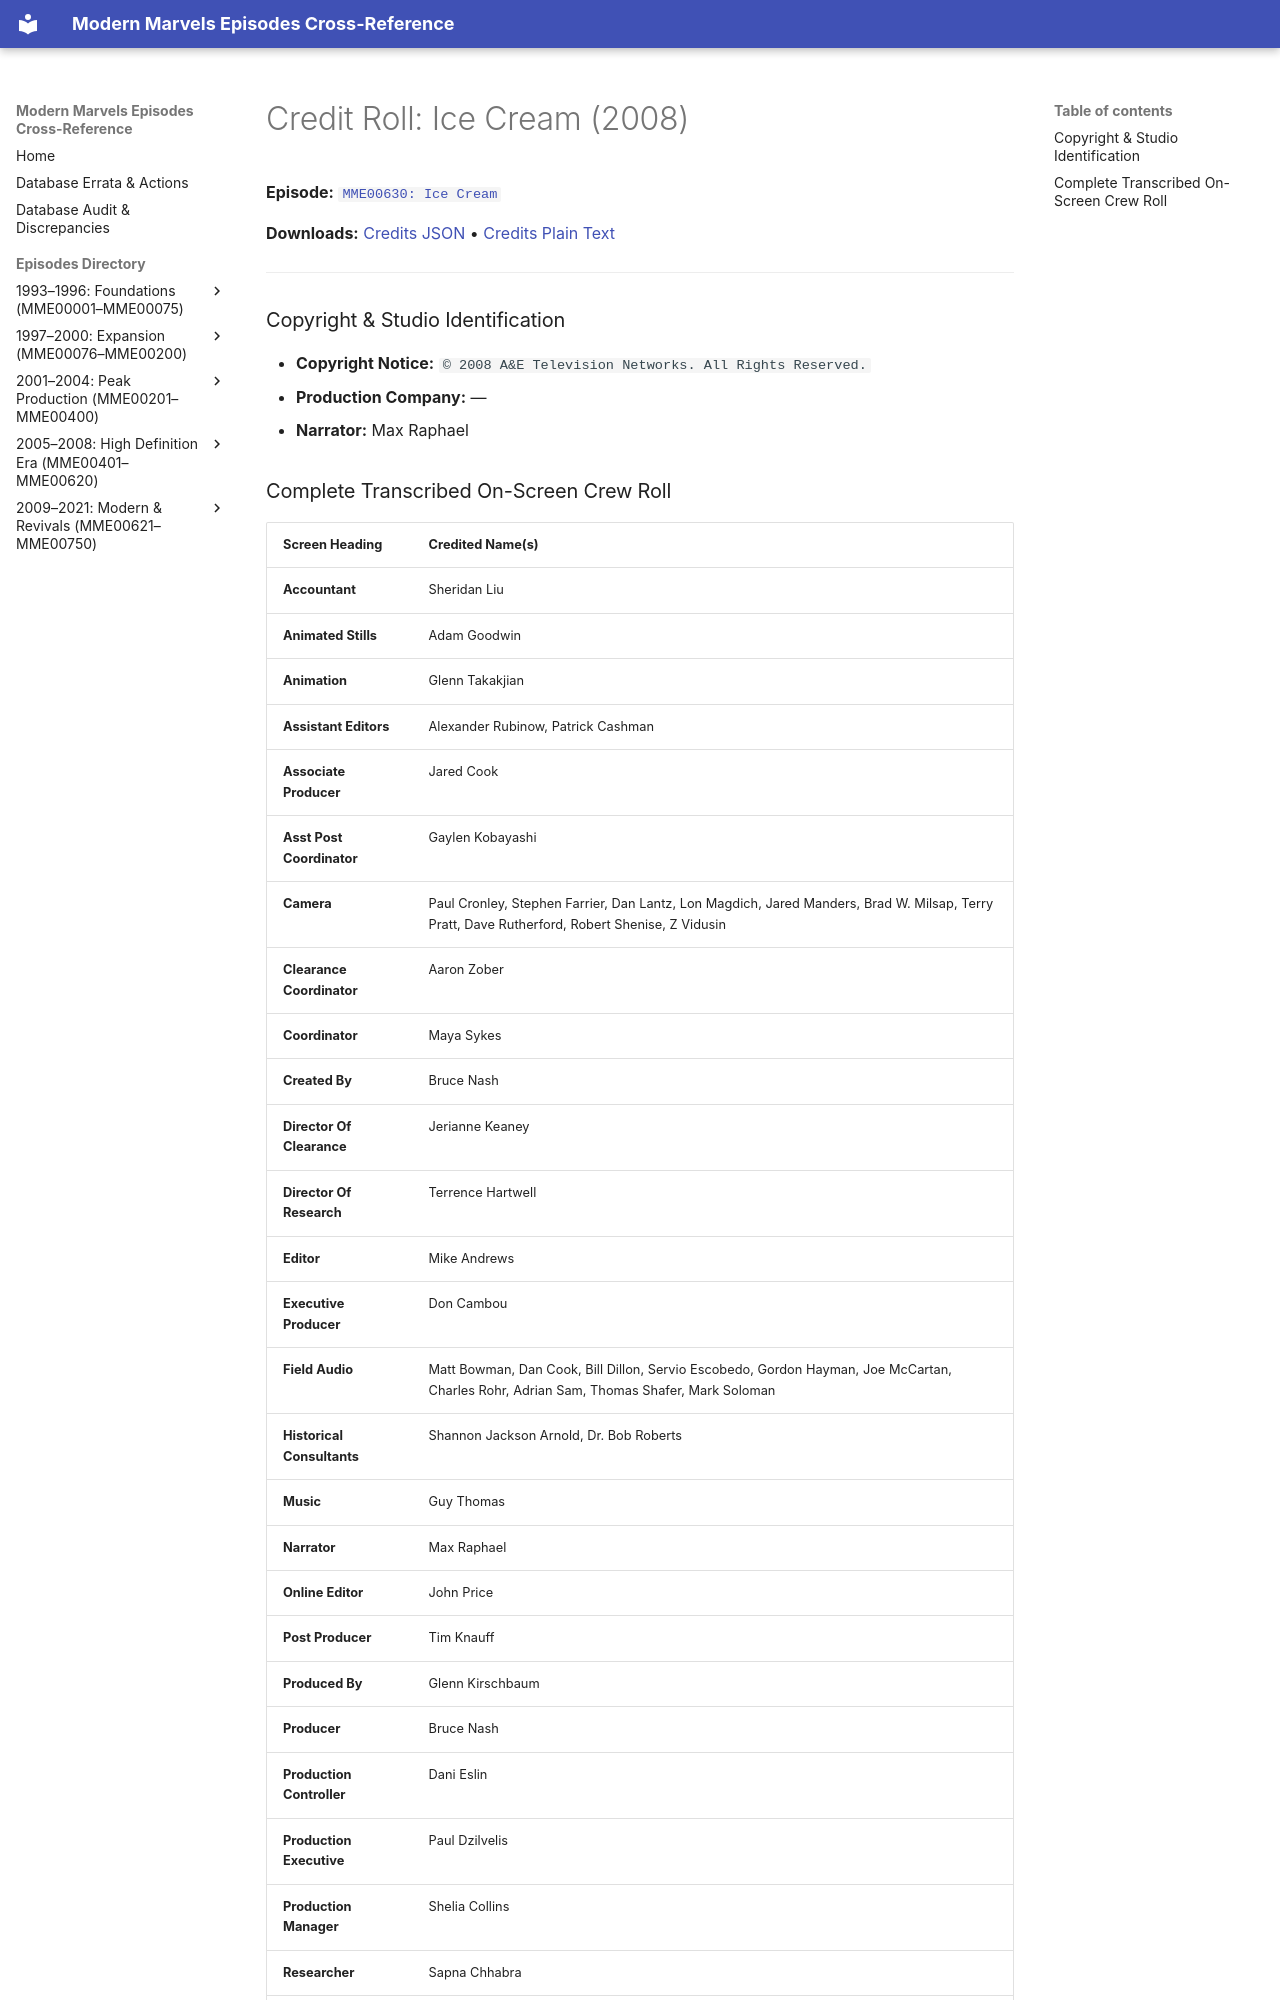

repository: ModernMarvelsFan/ModernMarvels · page: credits/MME00630-credits/index.html · generator: mkdocs

# Credit Roll: Ice Cream (2008)
**Episode:** [`MME00630: Ice Cream`](../episodes/MME00630.md)

**Downloads:** [Credits JSON](json/MME00630-credits.json) • [Credits Plain Text](txt/MME00630-credits.txt)

---

### Copyright & Studio Identification
* **Copyright Notice:** `© 2008 A&E Television Networks. All Rights Reserved.`
* **Production Company:** —
* **Narrator:** Max Raphael
